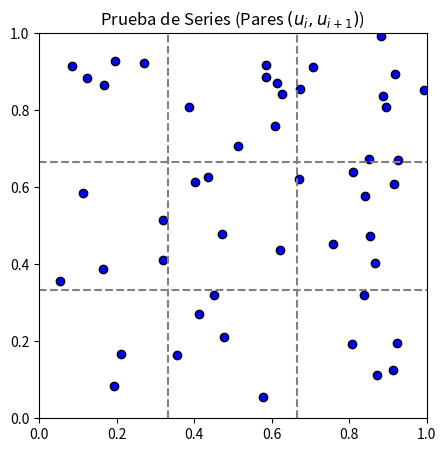

This chart was generated by the following Python code:
import numpy as np
import scipy.stats as stats
import matplotlib.pyplot as plt

datos8 = [
    0.5858, 0.8863, 0.8378, 0.3203, 0.4115, 0.2710, 0.9238, 0.1959, 0.9268, 0.6702, 
    0.6213, 0.4360, 0.6279, 0.8415, 0.5786, 0.0543, 0.3567, 0.1655, 0.3880, 0.8080, 
    0.1931, 0.0843, 0.9152, 0.6093, 0.7587, 0.4515, 0.3203, 0.5139, 0.7070, 0.9123, 
    0.1242, 0.8826, 0.9921, 0.8523, 0.6723, 0.8540, 0.4722, 0.4781, 0.2101, 0.1680, 
    0.8658, 0.4028, 0.6136, 0.8720, 0.1126, 0.5857, 0.9172, 0.8943, 0.8095, 0.6408
]

x = datos8[:-1]
y = datos8[1:]
n_pares = len(x)
m = 3  # rejilla 3x3 = 9 celdas
f_esp = n_pares / (m * m)

H, _, _ = np.histogram2d(x, y, bins=m, range=[[0, 1], [0, 1]])
chi_serie = np.sum((H - f_esp)**2 / f_esp)
critico = stats.chi2.ppf(0.90, df=m*m - 1)

print(f"Chi2 calculado = {chi_serie:.4f} | Crítico (alpha=0.10, df=8) = {critico:.4f}")
print("Independientes?:", chi_serie <= critico)

plt.figure(figsize=(5, 5))
plt.scatter(x, y, color='blue', edgecolors='k')
for l in [1/3, 2/3]:
    plt.axvline(l, color='gray', linestyle='--')
    plt.axhline(l, color='gray', linestyle='--')
plt.xlim(0, 1)
plt.ylim(0, 1)
plt.title('Prueba de Series (Pares $(u_i, u_{i+1})$)')
plt.show()
